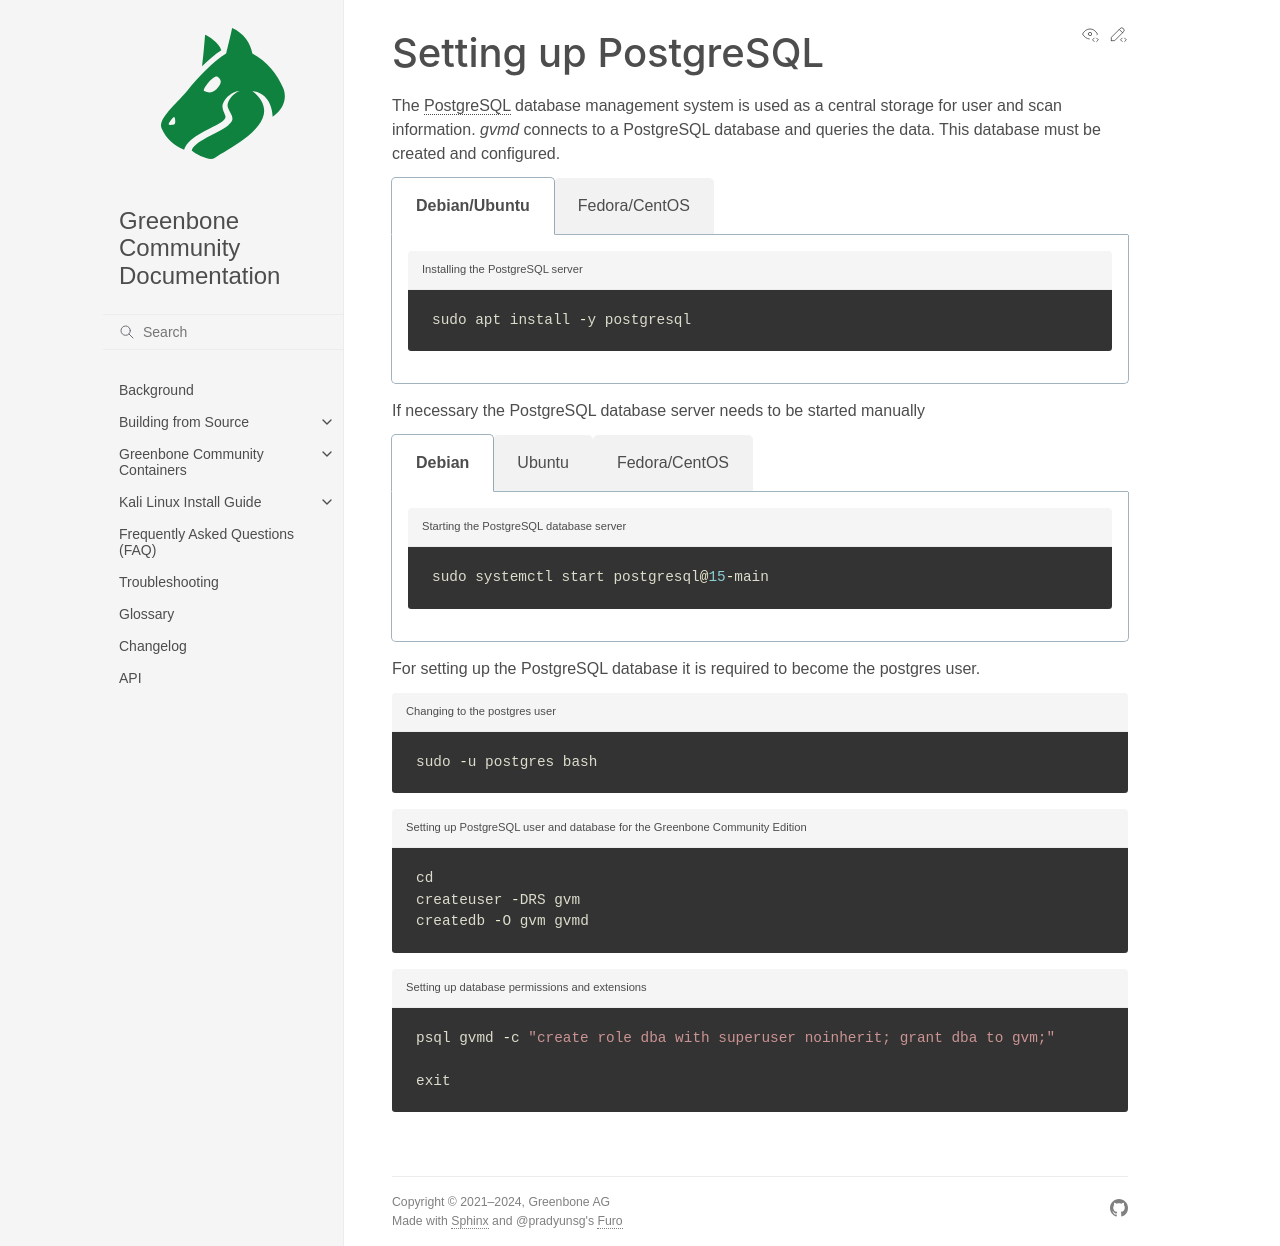

repository: greenbone/docs · page: latest/22.4/source-build/postgres.html · generator: sphinx

### Setting up PostgreSQL

The [PostgreSQL](https://www.postgresql.org/) database management system is
used as a central storage for user and scan information. *gvmd* connects to
a PostgreSQL database and queries the data. This database must be created
and configured.

```{eval-rst}
.. tabs::
  .. tab:: Debian/Ubuntu
   .. code-block::
     :caption: Installing the PostgreSQL server

     sudo apt install -y postgresql

  .. tab:: Fedora/CentOS
   .. code-block::
     :caption: Installing the PostgreSQL server

     sudo dnf install -y postgresql-server postgresql-contrib
```

If necessary the PostgreSQL database server needs to be started manually

```{eval-rst}
.. tabs::
  .. tab:: Debian
   .. code-block::
     :caption: Starting the PostgreSQL database server

     sudo systemctl start postgresql@15-main

  .. tab:: Ubuntu
   .. code-block::
     :caption: Starting the PostgreSQL database server

     sudo systemctl start postgresql@16-main

  .. tab:: Fedora/CentOS
   .. code-block::
     :caption: Starting the PostgreSQL database server

     sudo postgresql-setup --initdb --unit postgresql
     sudo systemctl start postgresql
```

For setting up the PostgreSQL database it is required to become the postgres
user.

```{code-block}
:caption: Changing to the postgres user

sudo -u postgres bash
```

```{code-block}
:caption: Setting up PostgreSQL user and database for the Greenbone Community Edition

cd
createuser -DRS gvm
createdb -O gvm gvmd
```

```{code-block}
:caption: Setting up database permissions and extensions

psql gvmd -c "create role dba with superuser noinherit; grant dba to gvm;"

exit
```
